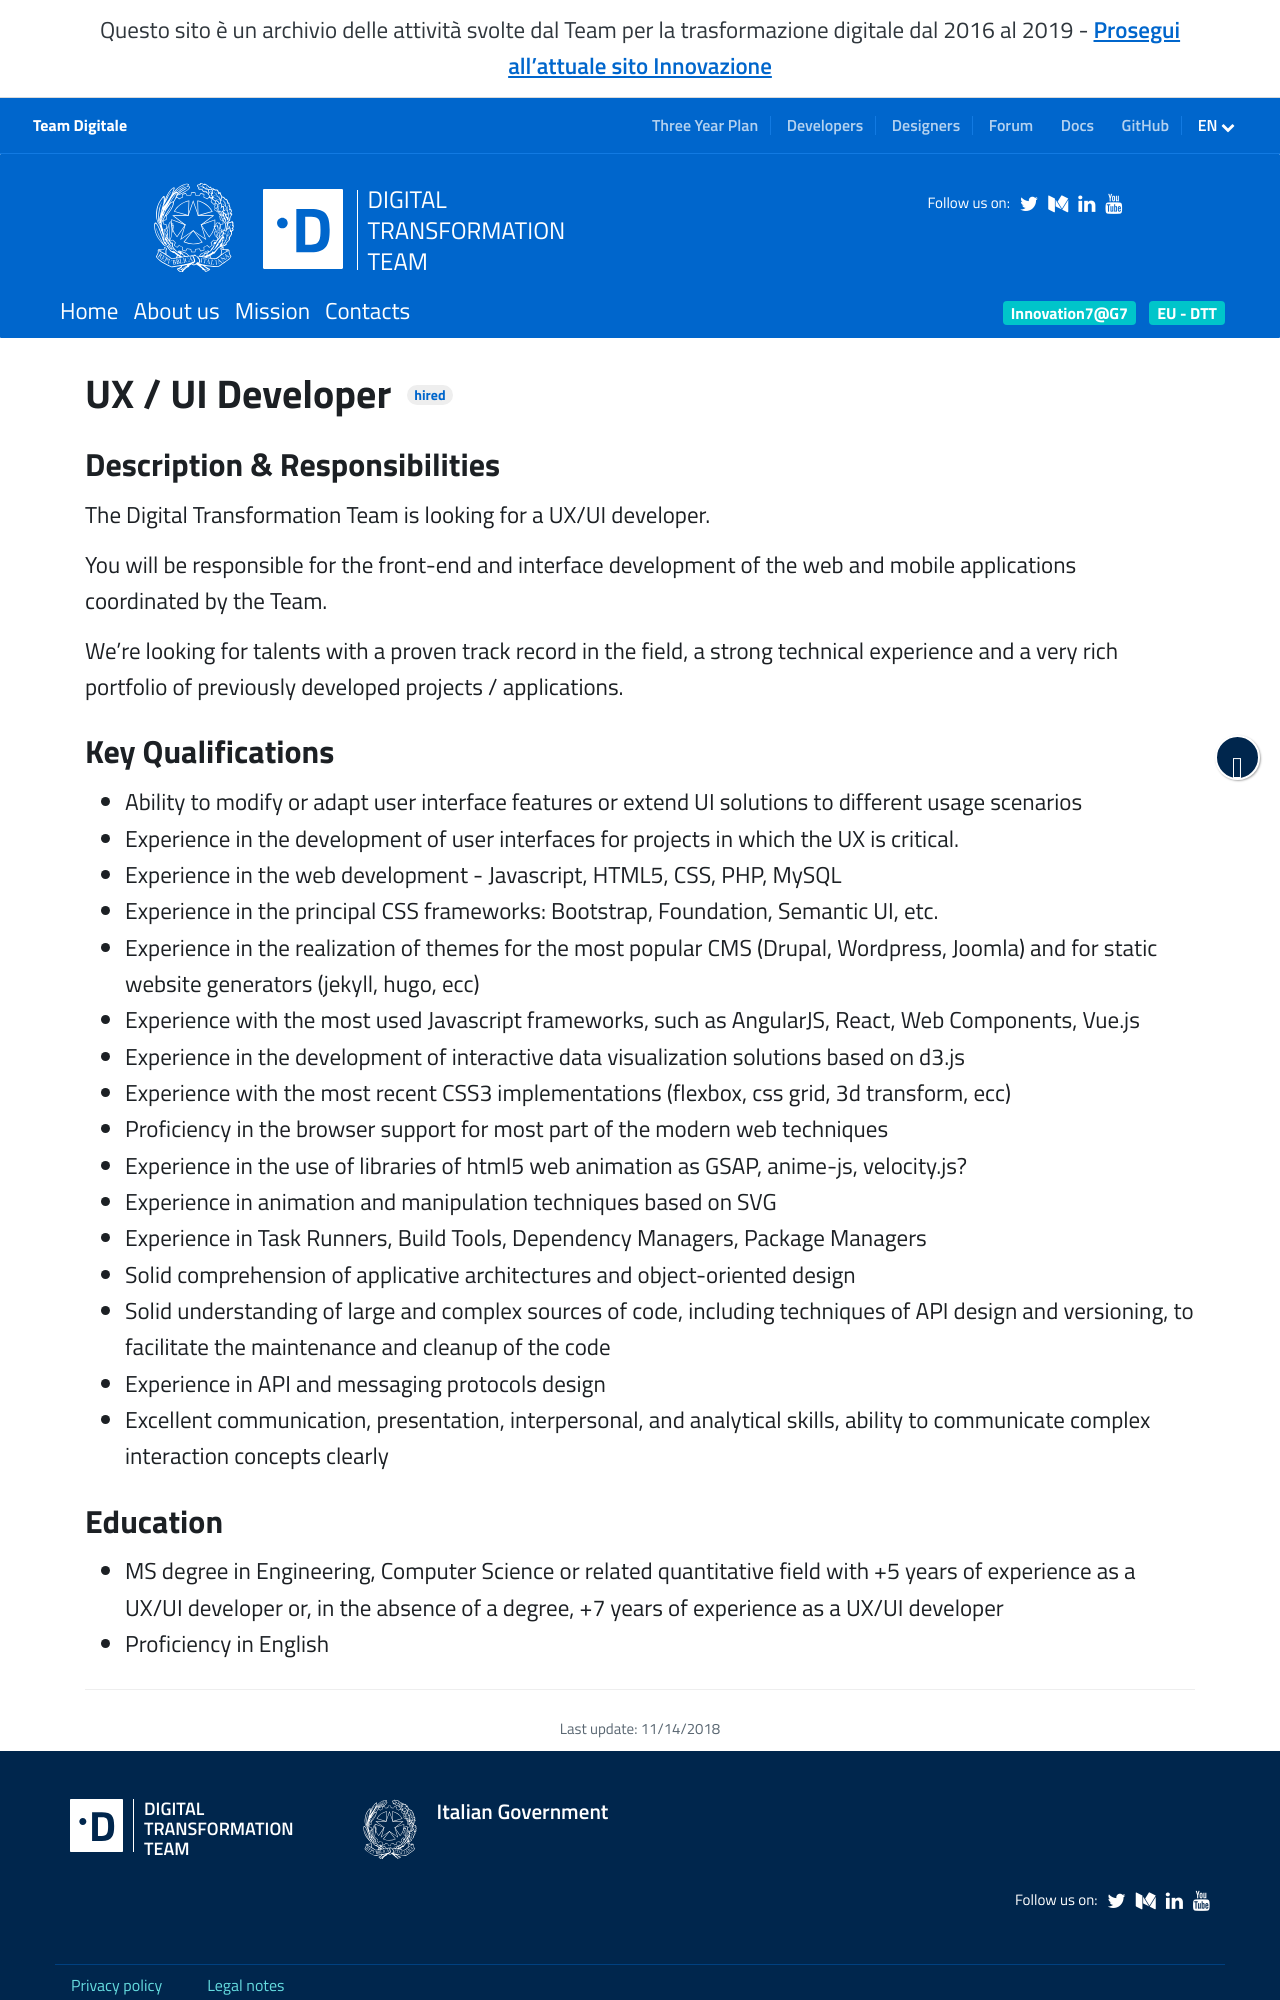

repository: teamdigitale/teamdigitale.governo.it · page: en/jobpositions/ux-ui-developer.htm · generator: jekyll

---
title: UX / UI Developer
lang: en
permalink: /en/jobpositions/ux-ui-developer.htm
layout: job
ref: sviluppatore-ux
archived: true
parent_ref: join-us
---

### Description & Responsibilities
The Digital Transformation Team is looking for a UX/UI developer.

You will be responsible for the front-end and interface development of the web and mobile applications coordinated by the Team. 

We’re looking for talents with a proven track record in the field, a strong technical experience and a very rich portfolio of previously developed projects / applications.


### Key Qualifications
- Ability to modify or adapt user interface features or extend UI solutions to different usage scenarios 
- Experience in the development of user interfaces for projects in which the UX is critical.
- Experience in the web development - Javascript, HTML5, CSS, PHP, MySQL
- Experience in the principal CSS frameworks: Bootstrap, Foundation, Semantic UI, etc.
- Experience in the realization of themes for the most popular CMS (Drupal, Wordpress, Joomla) and for static website generators (jekyll, hugo, ecc)
- Experience with the most used Javascript  frameworks, such as AngularJS, React, Web Components, Vue.js
- Experience in the development of interactive data visualization solutions based on d3.js
- Experience with the most recent CSS3 implementations (flexbox, css grid, 3d transform, ecc)
- Proficiency in the browser support for most part of the modern web techniques
- Experience in the use of libraries of html5 web animation as GSAP, anime-js, velocity.js?
- Experience in animation and manipulation techniques based on SVG
- Experience in Task Runners, Build Tools, Dependency Managers, Package Managers
- Solid comprehension of applicative architectures and object-oriented design 
- Solid understanding of large and complex sources of code, including techniques of API design and versioning, to facilitate the maintenance and cleanup of the code 
- Experience in API and messaging protocols design 
- Excellent communication, presentation, interpersonal, and analytical skills, ability to communicate complex interaction concepts clearly
